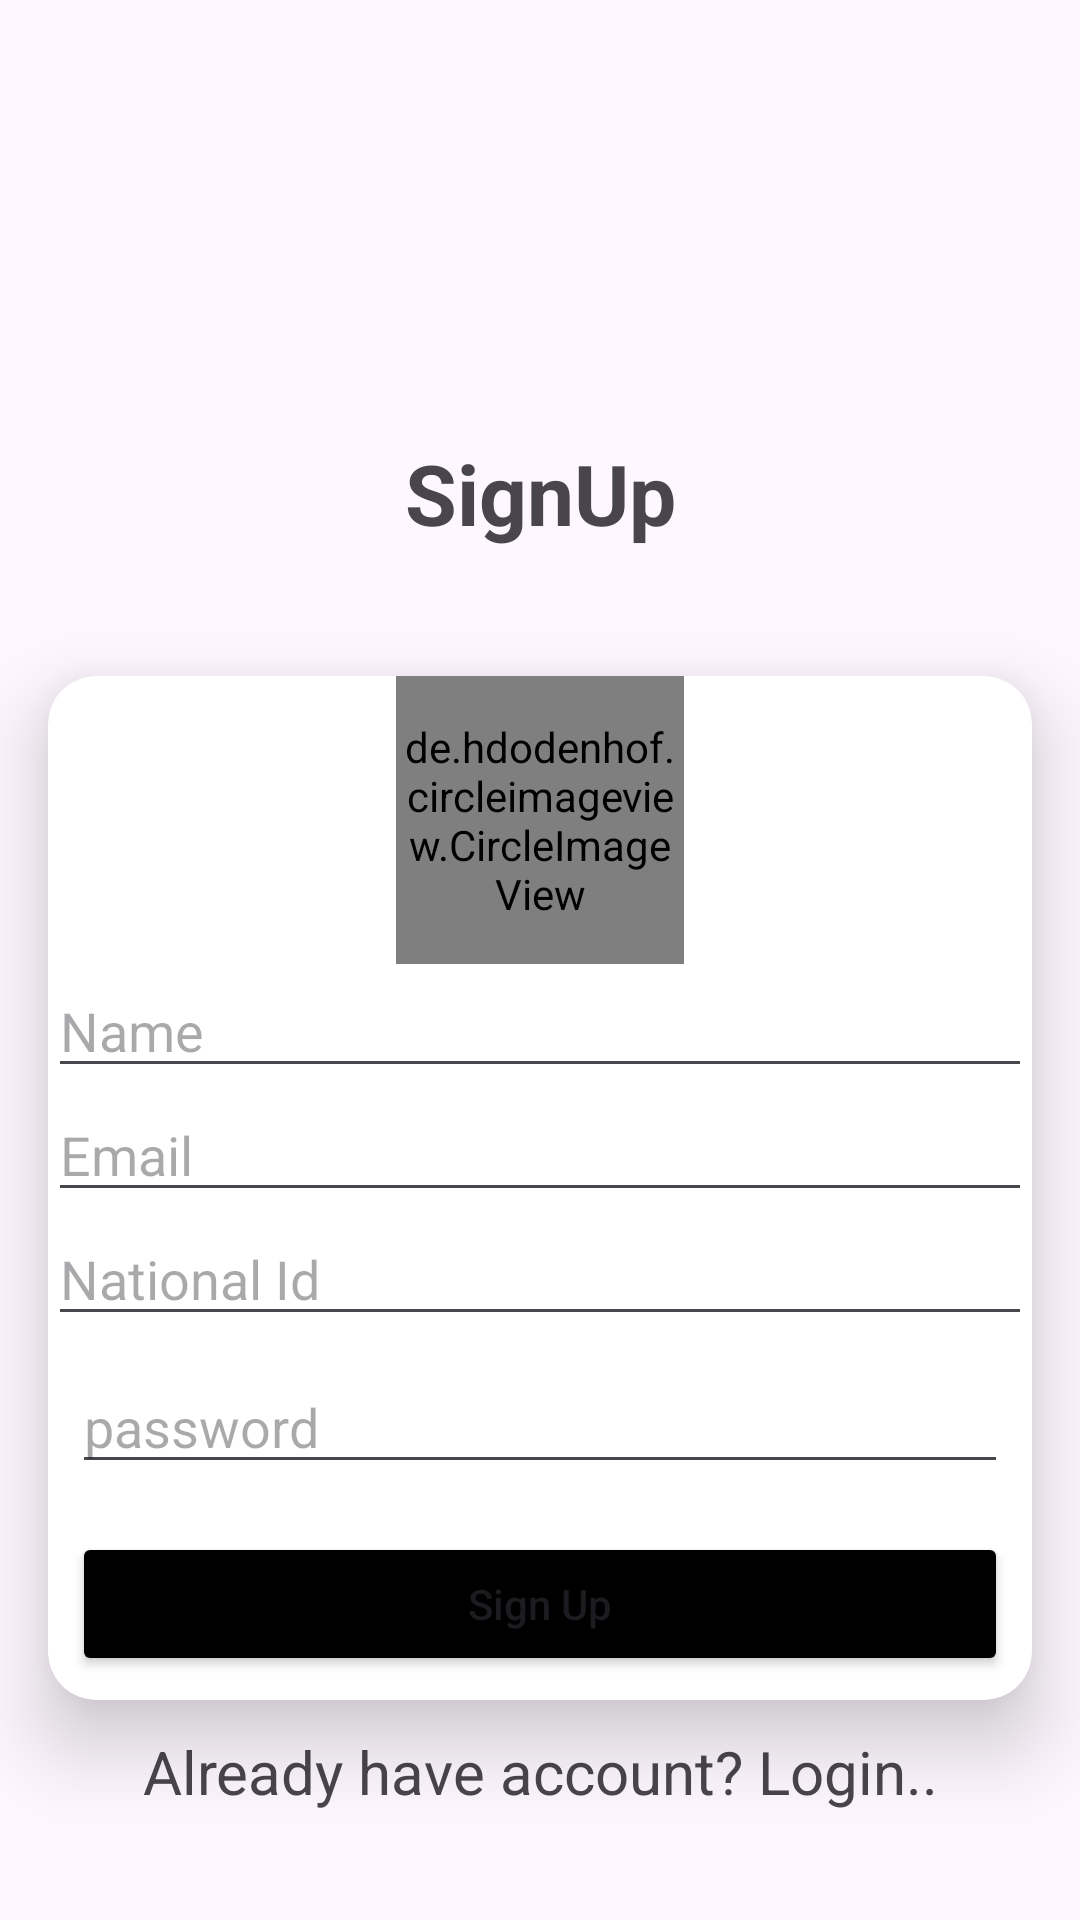

Here is an Android app screen rendered from its layout file. Give the layout XML and the strings, colors and styles it references.
<!-- AndroidManifest.xml: application theme Theme.Sumit -->
<!-- res/layout/activity_sign_up.xml -->
<?xml version="1.0" encoding="utf-8"?>
<androidx.constraintlayout.widget.ConstraintLayout xmlns:android="http://schemas.android.com/apk/res/android"
    xmlns:app="http://schemas.android.com/apk/res-auto"
    xmlns:tools="http://schemas.android.com/tools"
    android:layout_width="match_parent"
    android:layout_height="match_parent"
    tools:context=".activities.SignUpActivity">

    <TextView
        android:id="@+id/textView"
        android:layout_width="0dp"
        android:layout_height="wrap_content"
        android:layout_marginStart="16dp"
        android:layout_marginTop="32dp"
        android:layout_marginEnd="16dp"
        android:text="SignUp"
        android:textAlignment="center"

        android:textSize="28sp"
        android:textStyle="bold"
        app:layout_constraintBottom_toBottomOf="parent"
        app:layout_constraintEnd_toEndOf="parent"
        app:layout_constraintHorizontal_bias="0.0"
        app:layout_constraintStart_toStartOf="parent"
        app:layout_constraintTop_toTopOf="parent"
        app:layout_constraintVertical_bias="0.199" />

    <androidx.cardview.widget.CardView
        android:layout_width="match_parent"
        android:layout_height="wrap_content"
        android:layout_marginStart="16dp"
        android:layout_marginTop="32dp"
        android:layout_marginEnd="16dp"
        app:cardElevation="16dp"
        app:cardCornerRadius="16dp"
        app:layout_constraintBottom_toTopOf="@+id/have_acc"
        app:layout_constraintEnd_toEndOf="parent"
        app:layout_constraintStart_toStartOf="parent"
        app:layout_constraintTop_toBottomOf="@+id/textView">

        <LinearLayout
            android:orientation="vertical"
            android:layout_width="match_parent"
            android:layout_height="wrap_content">

            <de.hdodenhof.circleimageview.CircleImageView
                xmlns:app="http://schemas.android.com/apk/res-auto"
                android:id="@+id/profile_image"
                android:layout_width="96dp"
                android:layout_height="96dp"
                android:layout_gravity="center"
                android:src="@drawable/profile"
                app:civ_border_width="2dp"
                app:civ_border_color="#FF000000"/>

            <EditText
                android:id="@+id/user_name"
                android:hint="Name"

                android:layout_width="match_parent"
                android:layout_height="wrap_content"/>

            <EditText
                android:id="@+id/user_email"
                android:hint="Email"
                android:inputType="textEmailAddress"
                android:layout_width="match_parent"
                android:layout_height="wrap_content"/>
            <EditText
                android:id="@+id/user_national_id"
                android:hint="National Id"
                android:inputType="number"
                android:layout_width="match_parent"
                android:layout_height="wrap_content"/>
            <EditText
                android:id="@+id/user_password"
                android:inputType="textPassword"
                android:hint="password"
                android:layout_margin="8dp"
                android:layout_width="match_parent"
                android:layout_height="wrap_content"/>



            <Button
                android:id="@+id/signup_btn"
                android:text="Sign Up"
                android:textAllCaps="false"
                android:backgroundTint="@color/black"
                android:layout_margin="8dp"
                android:padding="8dp"
                android:layout_width="match_parent"
                android:layout_height="wrap_content"/>
        </LinearLayout>

    </androidx.cardview.widget.CardView>

    <TextView
        android:id="@+id/have_acc"
        android:layout_width="match_parent"
        android:layout_height="wrap_content"
        android:layout_marginStart="16dp"
        android:layout_marginTop="16dp"
        android:layout_marginEnd="16dp"
        android:layout_marginBottom="36dp"
        android:text="Already have account? Login.."
        android:textAlignment="center"
        android:textSize="20sp"
        app:layout_constraintBottom_toBottomOf="parent"
        app:layout_constraintEnd_toEndOf="@+id/cardView"
        app:layout_constraintStart_toStartOf="@+id/cardView"
        app:layout_constraintTop_toBottomOf="@+id/cardView"
        tools:ignore="UnknownId,UnknownIdInLayout">

    </TextView>


</androidx.constraintlayout.widget.ConstraintLayout>
<!-- resources referenced by this layout -->
<resources>
  <style name="Theme.Sumit" parent="Base.Theme.Sumit" />
  <style name="Base.Theme.Sumit" parent="Theme.Material3.DayNight.NoActionBar">
          
          
      </style>
  <!-- not gathered from this repository: default colours our renderer supplied (Android Studio template values) -->
  <color name="black">#FF000000</color>
</resources>
